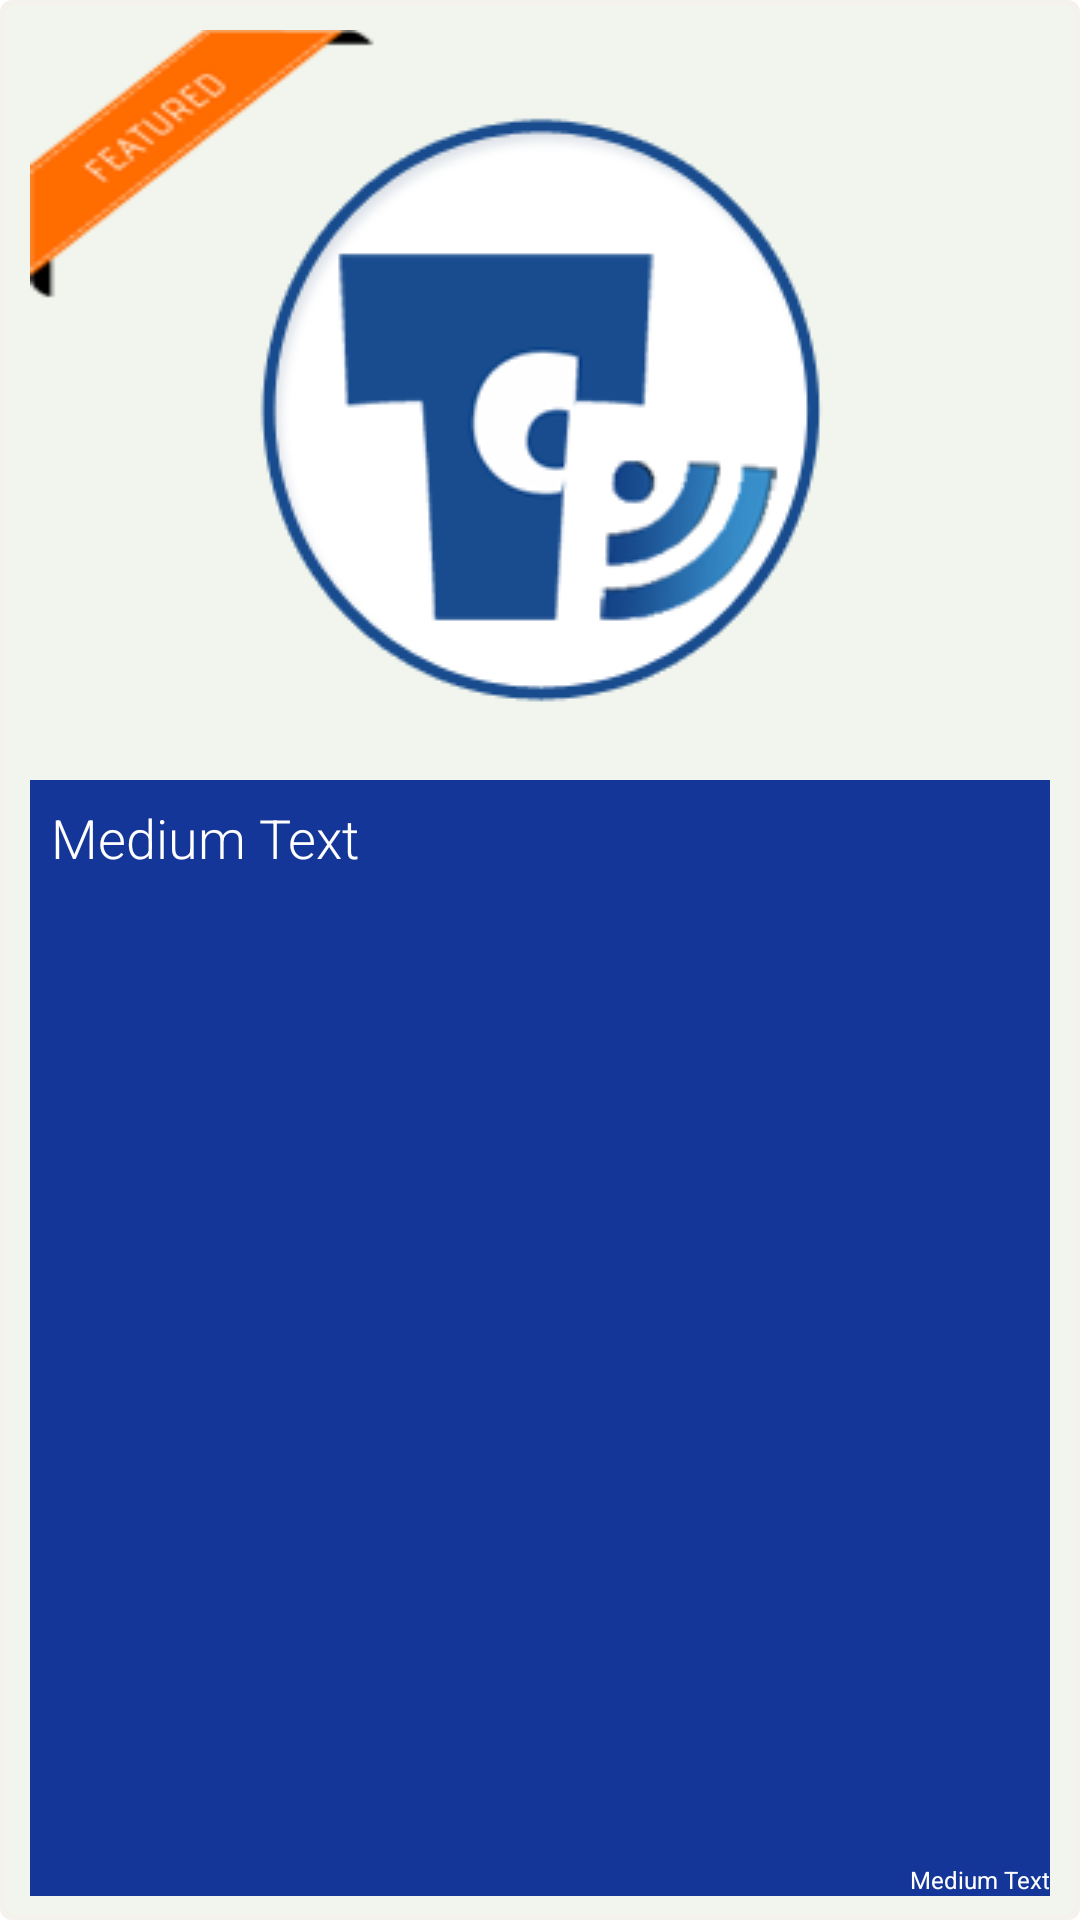

Layout XML and referenced resources for this Android screen:
<!-- AndroidManifest.xml: application theme CustomActionBarTheme -->
<!-- res/layout/home_img.xml -->
<LinearLayout xmlns:android="http://schemas.android.com/apk/res/android"
    xmlns:tools="http://schemas.android.com/tools"
    android:layout_width="fill_parent"
    android:layout_height="320dp"


    android:background="@drawable/home_selector"
    android:orientation="vertical"
    android:weightSum="1">


    <ImageView
        android:layout_width="fill_parent"
        android:layout_height="250dp"
        android:id="@+id/thumb"
        android:src="@drawable/test2"
        android:background="@drawable/featured"
        android:cropToPadding="true"
        android:scaleType="center" />

    <RelativeLayout
        android:layout_width="fill_parent"
        android:layout_height="match_parent"
        android:layout_gravity="bottom">

        <TextView
            android:layout_width="match_parent"
            android:layout_height="wrap_content"
            android:textAppearance="?android:attr/textAppearanceMedium"
            android:text="Medium Text"
            android:padding="7dp"
            android:fontFamily="sans-serif-light"
            android:background="#143698"
            android:textColor="#ffffffff"
            android:id="@+id/title"
            android:layout_alignParentTop="true"
            android:layout_alignParentRight="true"
            android:layout_alignParentEnd="true"
            android:layout_alignParentBottom="true" />

        <TextView
            android:layout_width="wrap_content"
            android:layout_height="wrap_content"
            android:textAppearance="?android:attr/textAppearanceMedium"
            android:text="Medium Text"
            android:id="@+id/date"
            android:layout_alignParentBottom="true"
            android:layout_alignParentRight="true"
            android:layout_alignParentEnd="true"
            android:textSize="8dp"
            android:textColor="#fff" />

    </RelativeLayout>

</LinearLayout>
<!-- resources referenced by this layout -->
<resources>
  <!-- drawable featured: png bitmap (drawable, 4847 bytes) -->
  <!-- drawable home_selector (drawable) -->
  <?xml version="1.0" encoding="utf-8"?>
  <selector xmlns:android="http://schemas.android.com/apk/res/android">
  
      <item android:drawable="@drawable/active" android:state_pressed="true"></item>
      <item android:drawable="@drawable/normal"></item>
  
  </selector>
  <!-- drawable test2: png bitmap (drawable, 15928 bytes) -->
  <style name="CustomActionBarTheme" parent="@android:style/Theme.Holo.Light.DarkActionBar">
          <item name="android:actionBarStyle">@style/MyActionBar</item>
      </style>
  <!-- drawable active (drawable) -->
  <?xml version="1.0" encoding="utf-8"?>
  <shape xmlns:android="http://schemas.android.com/apk/res/android" >
  
  
      <corners android:radius="3dp" />
  
      <stroke
          android:width="3dp"
          android:color="#ff310eef" />
  
      <padding
          android:bottom="8dp"
          android:left="10dp"
          android:right="10dp"
          android:top="10dp" />
  
  </shape>
  <!-- drawable normal (drawable) -->
  <?xml version="1.0" encoding="utf-8"?>
  <shape xmlns:android="http://schemas.android.com/apk/res/android" >
  
      <solid android:color="#fff1f5ed" />
  
      <corners android:radius="3dp" />
  
      <stroke
          android:width="2dp"
          android:color="#fff5f2ed" />
  
      <padding
          android:bottom="8dp"
          android:left="10dp"
          android:right="10dp"
          android:top="10dp" />
  
  </shape>
  <style name="MyActionBar" parent="@android:style/Widget.Holo.Light.ActionBar.Solid.Inverse">
          <item name="android:background">@drawable/actionbar_background</item>
      </style>
  <!-- drawable actionbar_background: png bitmap (drawable, 370 bytes) -->
</resources>
